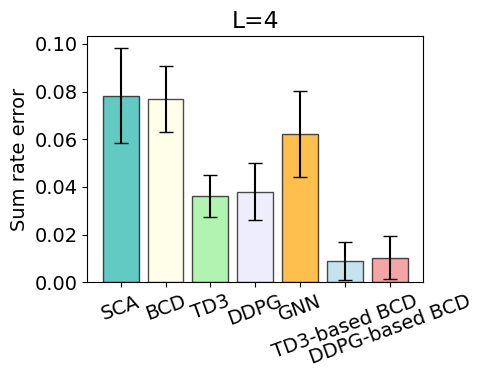
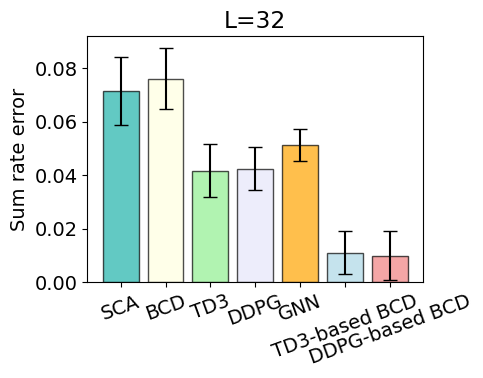
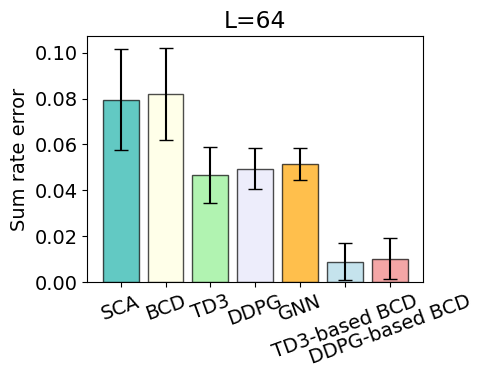
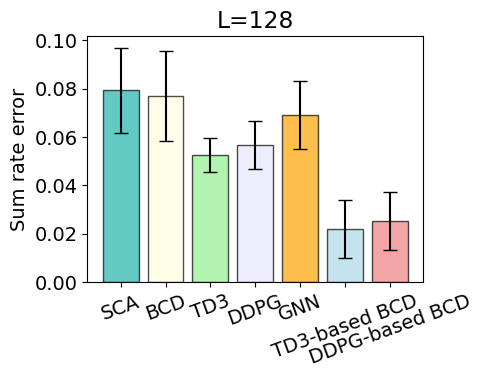

The matplotlib source for these figures, in order:
import matplotlib.pyplot as plt
import numpy as np

# 设置全局字体大小
plt.rcParams.update({'font.size': 14})
ecolor = ['lightblue','lightcoral','lightgreen','lavender','orange']
alg = ["TD3-based BCD", "DDPG-based BCD", "TD3", "DDPG", "GNN"]
plt.rcParams['font.family'] = 'Arial'

colors = ['lightseagreen' , 'lightyellow','lightgreen','lavender', 'orange','lightblue','lightcoral']  # 每个柱子的颜色

alg = ["SCA","BCD", "TD3", "DDPG", "GNN","TD3-based BCD","DDPG-based BCD"]
param = ["L=4", "L=32", "L=64", "L=128"]
xticklabels = alg
mean = {
    "L=4":  np.array([1-0.9217, 1-0.9231, 1-0.9638,1-0.9620, 1-0.93791, 1-0.9910,1-0.9897]),
    "L=32": np.array([1-0.9286, 1-0.92380,1-0.9583, 1-0.9575, 1-0.9485, 1-0.98901, 1-0.9900]),
    "L=64": np.array([1-0.9206, 1-0.9180,1-0.9533, 1-0.9505, 1-0.9485, 1-0.99101, 1-0.9897]),
    "L=128":np.array([1-0.9207,1-0.9230,  1-0.9473,1-0.9433, 1-0.9309, 1-0.9780,1-0.9747])
}
std = {
    "L=4":  np.array([0.02, 0.014, 0.009, 0.012,0.018, 0.008, 0.009]),
    "L=32": 0.1*np.array([0.127, 0.114, 0.1, 0.08,0.06, 0.08, 0.09]),
    "L=64": 0.1*np.array([0.22, 0.2, 0.12, 0.09,0.07, 0.08, 0.09]),
    "L=128":0.1*np.array([0.175, 0.185, 0.07, 0.1,0.14, 0.12, 0.12])
}

num_fig = len(param)
x = np.arange(num_fig)  # x轴的标签

# 在每个子图上绘制柱状图
for i in range(4):
    a = mean[param[i]]
    print(mean[param[i]])
    print(std[param[i]])

    # 创建一个新的图形
    fig, ax = plt.subplots(figsize=(5, 4))

    ax.bar(range(len(mean[param[i]])), mean[param[i]].tolist(), yerr=std[param[i]].tolist(), color=colors, capsize=5, edgecolor='black', alpha=0.7)
    ax.set_ylabel('Sum rate error')

    ax.set_xticks(range(len(xticklabels)))
    ax.set_xticklabels(xticklabels, rotation=20)  # 设置刻度标签并旋转
    ax.set_title(param[i])

    # 调整布局
    plt.tight_layout()

    # 保存为PDF文件
    pdf_filename = f'sr_error_comp_{i+1}.pdf'
    plt.savefig(pdf_filename, format='pdf')

    # 关闭图形
    plt.close(fig)
